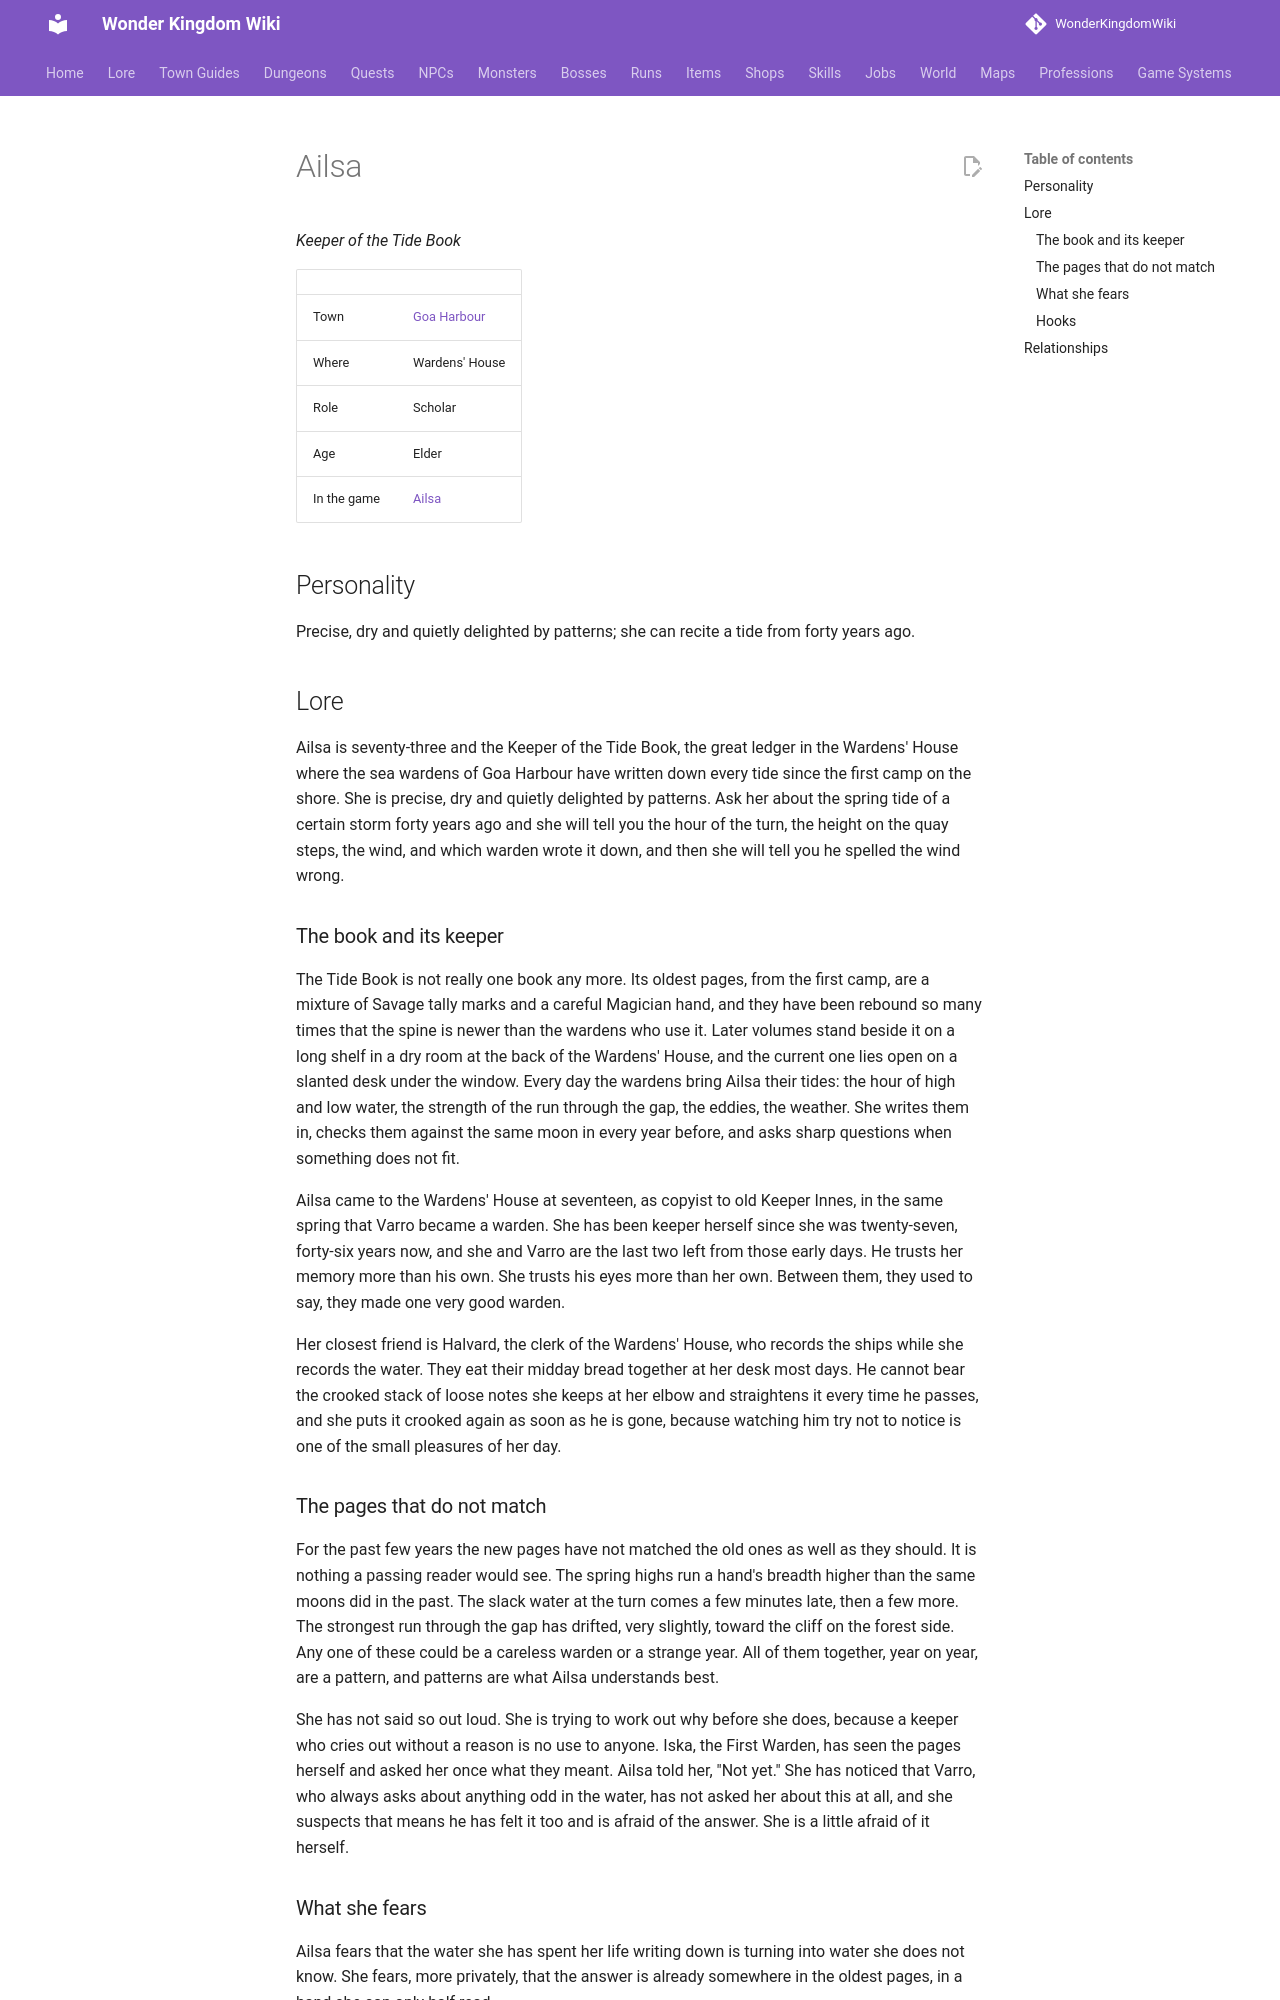

repository: alonohana627/WonderKingdomWiki · page: lore/people/goa-harbour/ailsa_tidebook/index.html · generator: mkdocs

<!-- Generated by tools/people.py from data/people/. Do not edit: changes are overwritten. -->

# Ailsa

*Keeper of the Tide Book*

|  |  |
|---|---|
| Town | [Goa Harbour](../../towns/goa-harbour.md) |
| Where | Wardens' House |
| Role | Scholar |
| Age | Elder |
| In the game | [Ailsa](../../../npcs/ailsa_tidebook.md) |

## Personality

Precise, dry and quietly delighted by patterns; she can recite a tide from forty years ago.

## Lore

Ailsa is seventy-three and the Keeper of the Tide Book, the great ledger in the Wardens' House where the sea wardens of Goa Harbour have written down every tide since the first camp on the shore. She is precise, dry and quietly delighted by patterns. Ask her about the spring tide of a certain storm forty years ago and she will tell you the hour of the turn, the height on the quay steps, the wind, and which warden wrote it down, and then she will tell you he spelled the wind wrong.

### The book and its keeper

The Tide Book is not really one book any more. Its oldest pages, from the first camp, are a mixture of Savage tally marks and a careful Magician hand, and they have been rebound so many times that the spine is newer than the wardens who use it. Later volumes stand beside it on a long shelf in a dry room at the back of the Wardens' House, and the current one lies open on a slanted desk under the window. Every day the wardens bring Ailsa their tides: the hour of high and low water, the strength of the run through the gap, the eddies, the weather. She writes them in, checks them against the same moon in every year before, and asks sharp questions when something does not fit.

Ailsa came to the Wardens' House at seventeen, as copyist to old Keeper Innes, in the same spring that Varro became a warden. She has been keeper herself since she was twenty-seven, forty-six years now, and she and Varro are the last two left from those early days. He trusts her memory more than his own. She trusts his eyes more than her own. Between them, they used to say, they made one very good warden.

Her closest friend is Halvard, the clerk of the Wardens' House, who records the ships while she records the water. They eat their midday bread together at her desk most days. He cannot bear the crooked stack of loose notes she keeps at her elbow and straightens it every time he passes, and she puts it crooked again as soon as he is gone, because watching him try not to notice is one of the small pleasures of her day.
